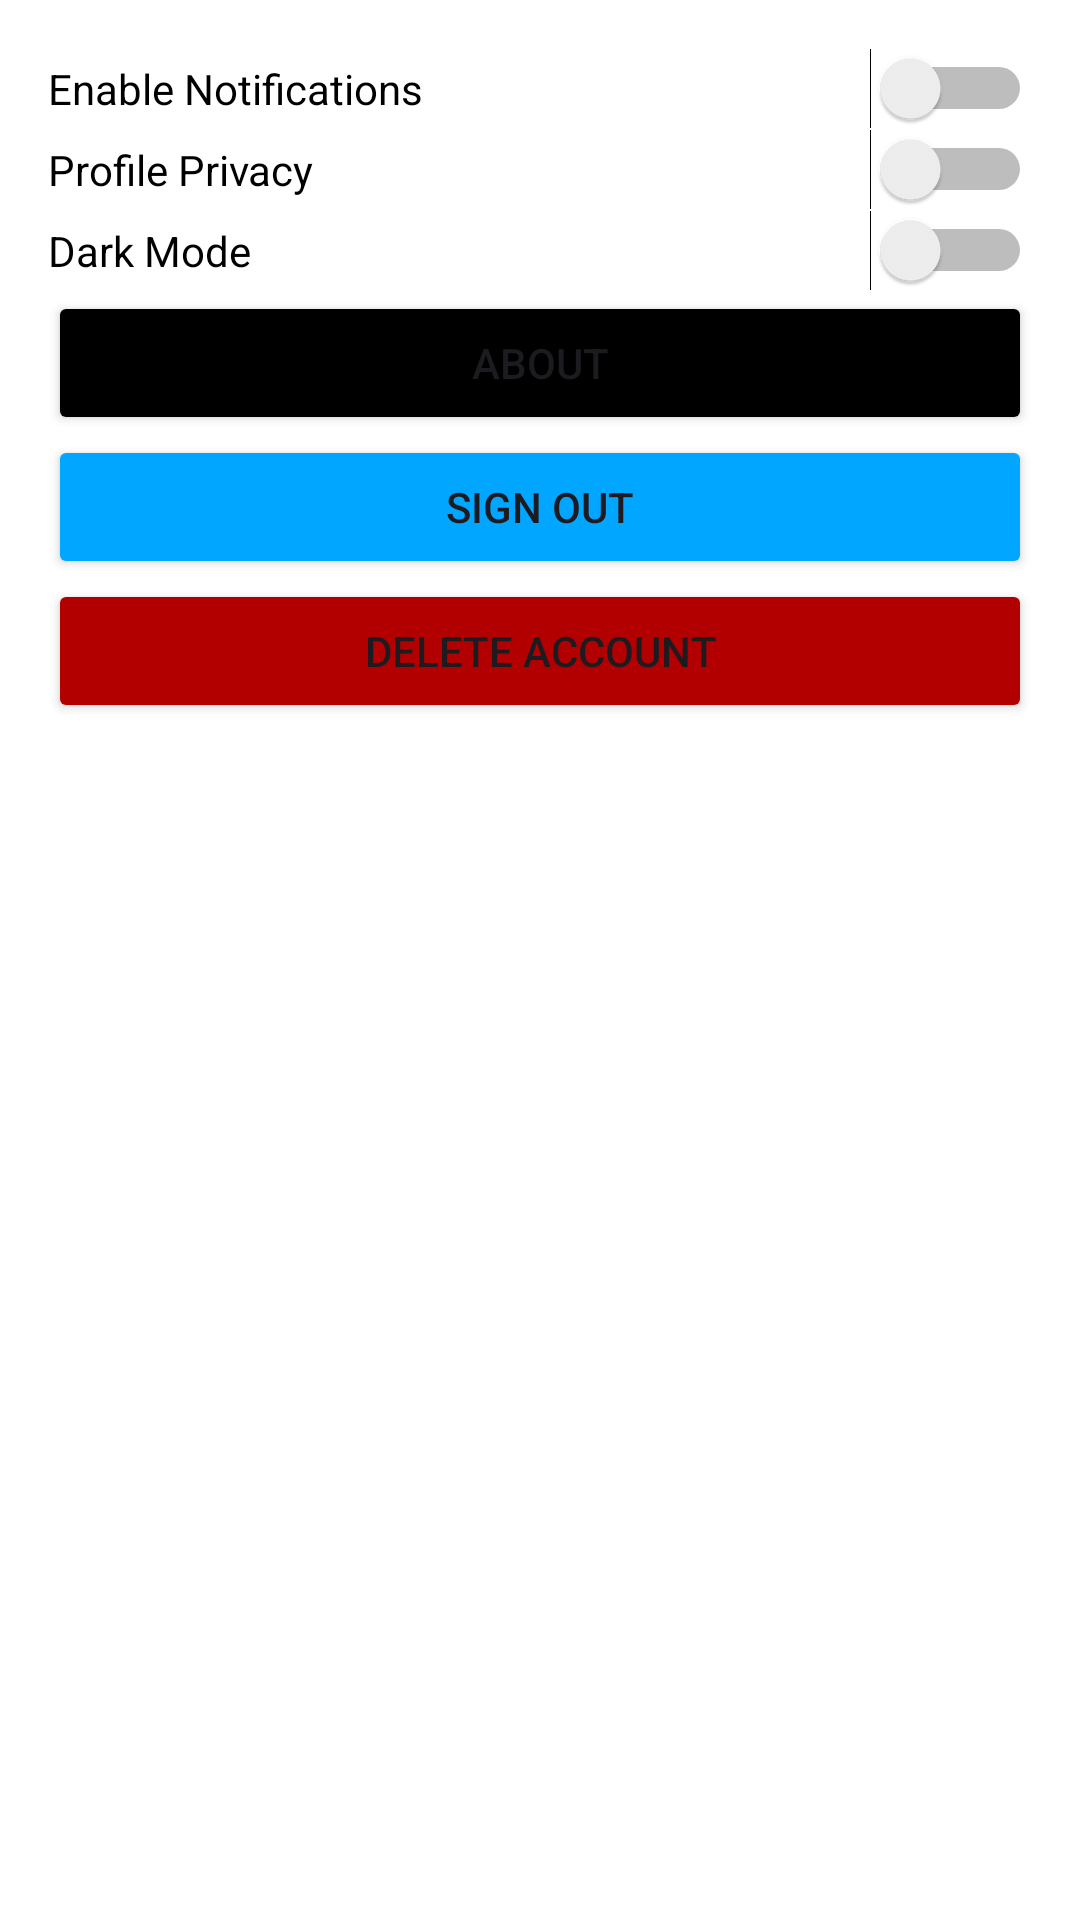

Reconstruct the res/layout file that produces this screen, plus the resources it refers to.
<!-- AndroidManifest.xml: application theme Theme.Looking4Fight -->
<!-- res/layout/fragment_settings.xml -->
<?xml version="1.0" encoding="utf-8"?>
<ScrollView xmlns:android="http://schemas.android.com/apk/res/android"
    android:layout_width="match_parent"
    android:layout_height="match_parent"
    android:background="?android:colorBackground"
    android:padding="16dp">

    <LinearLayout
        android:layout_width="match_parent"
        android:layout_height="wrap_content"
        android:orientation="vertical">

        

        <Switch
            android:id="@+id/switchNotifications"
            android:layout_width="match_parent"
            android:layout_height="wrap_content"
            android:text="Enable Notifications"
            android:textColor="?colorOnBackground"/>

        

        <Switch
            android:id="@+id/PrivacySwitch"
            android:layout_width="match_parent"
            android:layout_height="wrap_content"
            android:text="Profile Privacy"
            android:textColor="?colorOnBackground"/>

        <Switch
            android:id="@+id/switchDarkTheme"
            android:layout_width="match_parent"
            android:layout_height="wrap_content"
            android:text="Dark Mode"
            android:textColor="?colorOnBackground"/>

        <Button
            android:id="@+id/buttonAbout"
            android:layout_width="match_parent"
            android:layout_height="wrap_content"
            android:backgroundTint="?colorButtonNormal"
            android:text="About" />

        <Button
            android:id="@+id/buttonSignOut"
            android:layout_width="match_parent"
            android:layout_height="wrap_content"
            android:backgroundTint="?colorSecondary"
            android:text="Sign Out" />

        <Button
            android:id="@+id/buttonDeleteAccount"
            android:layout_width="match_parent"
            android:layout_height="wrap_content"
            android:backgroundTint="?colorAccent"
            android:text="Delete Account" />

    </LinearLayout>

</ScrollView>
<!-- resources referenced by this layout -->
<resources>
  <style name="Theme.Looking4Fight" parent="Base.Theme.Looking4Fight" />
  <style name="Base.Theme.Looking4Fight" parent="Theme.Material3.DayNight.NoActionBar">
  
          
          <item name="colorPrimary">@color/primary</item>
          <item name="colorSecondary">@color/secondary</item>
          <item name="colorAccent">@color/accent_dark</item>
  
          
          <item name="colorPrimaryContainer">@color/gray_light</item>
          <item name="colorSecondaryContainer">@android:color/darker_gray</item>
  
          
          <item name="colorButtonNormal">@color/primary</item>
          <item name="buttonBarPositiveButtonStyle">@color/secondary</item>
          <item name="buttonBarNeutralButtonStyle">@color/primary_light</item>
          <item name="buttonBarNegativeButtonStyle">@color/accent</item>
  
  
          
          <item name="colorSurface">@color/gray_light</item>
          <item name="android:colorBackground">@color/white</item>
  
  
          
          <item name="colorOnPrimary">@color/white</item>
          <item name="colorOnPrimaryContainer">@android:color/black</item>
          <item name="colorOnSecondary">@color/white</item>
          <item name="colorOnSecondaryContainer">@android:color/black</item>
          <item name="colorOnBackground">@android:color/black</item>
          <item name="colorOnSurface">@color/white</item>
      </style>
  <color name="primary">#000000</color>
  <color name="secondary">#00A6FF</color>
  <color name="accent_dark">#B20000</color>
  <color name="gray_light">#E0E0E0</color>
  <color name="primary_light">#1E1E1E</color>
  <color name="accent">#FF0000</color>
  <color name="white">#FFFFFF</color>
</resources>
